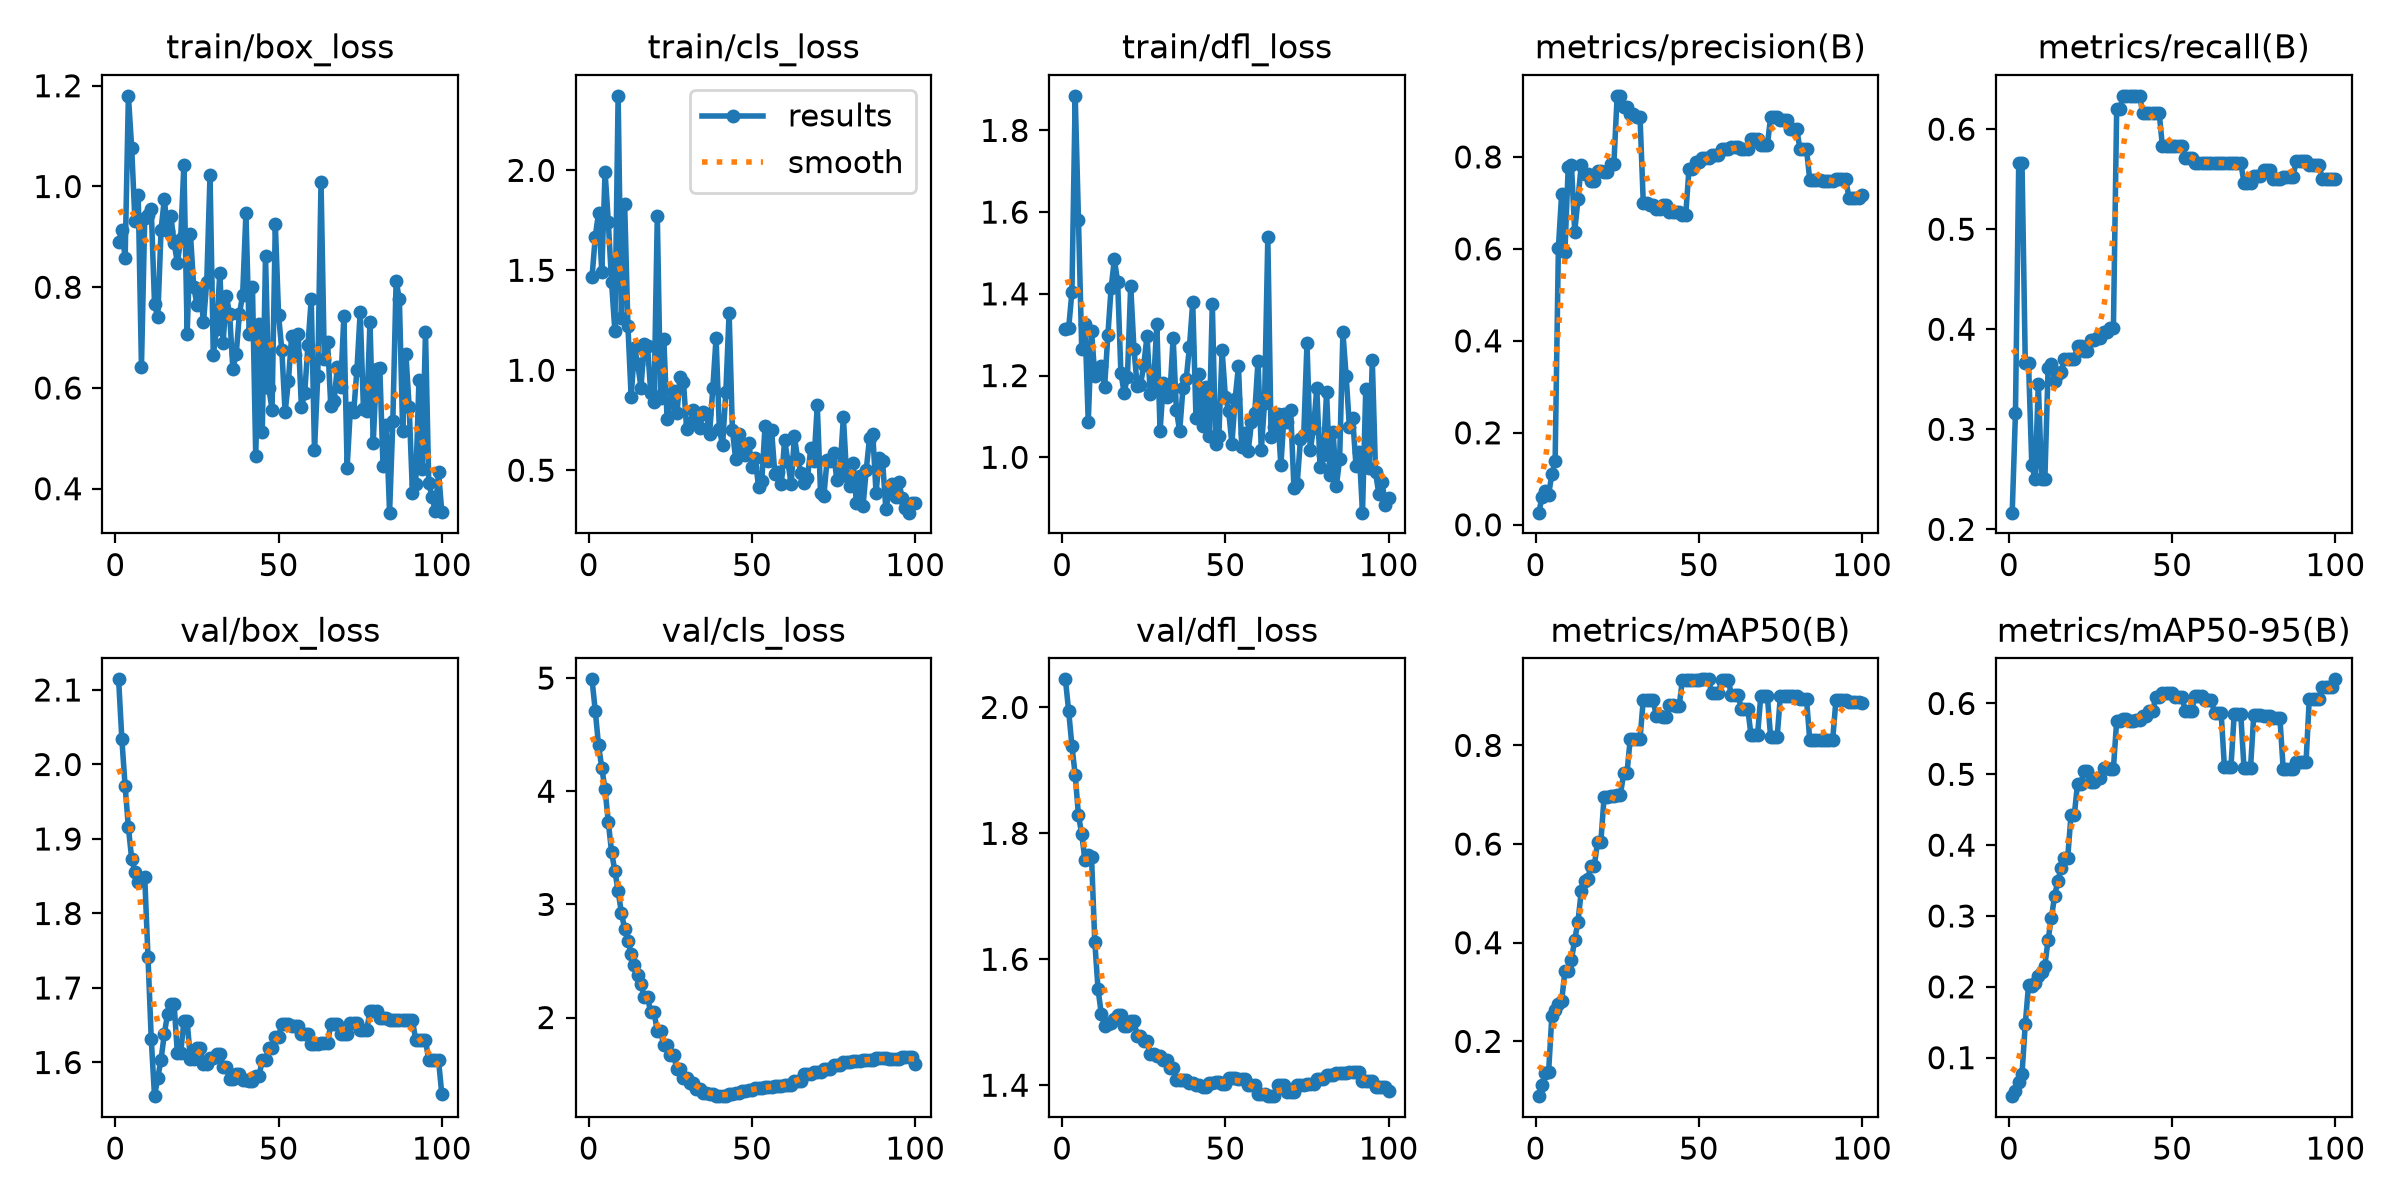

Data behind this chart, as committed beside it:
epoch, time, train/box_loss, train/cls_loss, train/dfl_loss, metrics/precision(B), metrics/recall(B), metrics/mAP50(B), metrics/mAP50-95(B), val/box_loss, val/cls_loss, val/dfl_loss, lr/pg0, lr/pg1, lr/pg2
1, 2.382, 0.8901, 1.464, 1.315, 0.02637, 0.2167, 0.08889, 0.04567, 2.114, 4.989, 2.045, 0, 0, 0
2, 4.73, 0.9128, 1.669, 1.316, 0.06053, 0.3167, 0.1123, 0.0524, 2.034, 4.711, 1.994, 1.17822e-06, 1.17822e-06, 1.17822e-06
3, 7.148, 0.8582, 1.786, 1.405, 0.07345, 0.5667, 0.1353, 0.06629, 1.97, 4.406, 1.939, 2.33288e-06, 2.33288e-06, 2.33288e-06
4, 9.63, 1.18, 1.493, 1.885, 0.06516, 0.5667, 0.1377, 0.07686, 1.916, 4.206, 1.893, 3.46397e-06, 3.46397e-06, 3.46397e-06
5, 12.2, 1.077, 1.994, 1.582, 0.1102, 0.3667, 0.2516, 0.1471, 1.873, 4.016, 1.829, 4.5715e-06, 4.5715e-06, 4.5715e-06
6, 14.46, 0.9321, 1.74, 1.266, 0.1379, 0.3667, 0.2628, 0.2024, 1.856, 3.725, 1.799, 5.65548e-06, 5.65548e-06, 5.65548e-06
7, 16.69, 0.984, 1.439, 1.327, 0.6028, 0.2647, 0.2751, 0.2006, 1.842, 3.462, 1.757, 6.71588e-06, 6.71588e-06, 6.71588e-06
8, 19.04, 0.6423, 1.199, 1.086, 0.7199, 0.25, 0.2817, 0.2058, 1.846, 3.296, 1.766, 7.75273e-06, 7.75273e-06, 7.75273e-06
9, 21.44, 0.9366, 2.373, 1.308, 0.5939, 0.3456, 0.3422, 0.2152, 1.849, 3.118, 1.763, 8.76602e-06, 8.76602e-06, 8.76602e-06
10, 23.75, 0.943, 1.26, 1.2, 0.7771, 0.25, 0.3417, 0.2212, 1.742, 2.925, 1.628, 9.75574e-06, 9.75574e-06, 9.75574e-06
11, 26.03, 0.9551, 1.831, 1.208, 0.7825, 0.25, 0.3656, 0.2298, 1.632, 2.784, 1.552, 1.07219e-05, 1.07219e-05, 1.07219e-05
12, 28.64, 0.7673, 1.222, 1.224, 0.6375, 0.3616, 0.4061, 0.2664, 1.555, 2.679, 1.513, 1.16645e-05, 1.16645e-05, 1.16645e-05
13, 31.03, 0.7401, 0.8644, 1.172, 0.7075, 0.3654, 0.4422, 0.2976, 1.58, 2.565, 1.495, 1.25835e-05, 1.25835e-05, 1.25835e-05
14, 33.5, 0.9138, 1.112, 1.298, 0.7822, 0.3486, 0.5045, 0.3284, 1.604, 2.464, 1.497, 1.3479e-05, 1.3479e-05, 1.3479e-05
15, 35.77, 0.9747, 1.033, 1.414, 0.7639, 0.3549, 0.5243, 0.35, 1.638, 2.374, 1.499, 1.43509e-05, 1.43509e-05, 1.43509e-05
16, 38.1, 0.9122, 0.9131, 1.484, 0.7625, 0.3571, 0.5298, 0.3674, 1.665, 2.295, 1.505, 1.51993e-05, 1.51993e-05, 1.51993e-05
17, 40.34, 0.9416, 1.133, 1.429, 0.7479, 0.3707, 0.5564, 0.3824, 1.679, 2.179, 1.512, 1.60241e-05, 1.60241e-05, 1.60241e-05
18, 42.59, 0.8883, 1.123, 1.206, 0.7479, 0.3707, 0.5564, 0.3824, 1.679, 2.179, 1.512, 1.68253e-05, 1.68253e-05, 1.68253e-05
19, 45.06, 0.8484, 0.8857, 1.158, 0.7689, 0.3704, 0.6041, 0.4419, 1.612, 2.047, 1.495, 1.7603e-05, 1.7603e-05, 1.7603e-05
20, 47.27, 0.8949, 0.8422, 1.198, 0.7689, 0.3704, 0.6041, 0.4419, 1.612, 2.047, 1.495, 1.83571e-05, 1.83571e-05, 1.83571e-05
21, 49.56, 1.043, 1.772, 1.42, 0.7683, 0.3832, 0.6954, 0.4861, 1.655, 1.878, 1.501, 1.90876e-05, 1.90876e-05, 1.90876e-05
22, 51.81, 0.7075, 0.8627, 1.264, 0.7683, 0.3832, 0.6954, 0.4861, 1.655, 1.878, 1.501, 1.97946e-05, 1.97946e-05, 1.97946e-05
23, 54.13, 0.9065, 1.155, 1.174, 0.7856, 0.3787, 0.6969, 0.5052, 1.605, 1.758, 1.479, 2.0478e-05, 2.0478e-05, 2.0478e-05
24, 56.5, 0.8011, 0.7547, 1.177, 0.7856, 0.3787, 0.6969, 0.5052, 1.605, 1.758, 1.479, 2.11379e-05, 2.11379e-05, 2.11379e-05
25, 58.67, 0.7654, 0.839, 1.225, 0.9329, 0.389, 0.7002, 0.4895, 1.619, 1.666, 1.47, 2.17741e-05, 2.17741e-05, 2.17741e-05
26, 60.98, 0.7955, 0.894, 1.297, 0.9329, 0.389, 0.7002, 0.4895, 1.619, 1.666, 1.47, 2.23869e-05, 2.23869e-05, 2.23869e-05
27, 63.46, 0.7305, 0.7843, 1.155, 0.9088, 0.3916, 0.7435, 0.4951, 1.598, 1.544, 1.449, 2.2976e-05, 2.2976e-05, 2.2976e-05
28, 65.62, 0.8113, 0.9667, 1.178, 0.9088, 0.3916, 0.7435, 0.4951, 1.598, 1.544, 1.449, 2.35417e-05, 2.35417e-05, 2.35417e-05
29, 67.84, 1.023, 0.9432, 1.326, 0.894, 0.3976, 0.8126, 0.5084, 1.606, 1.467, 1.446, 2.40837e-05, 2.40837e-05, 2.40837e-05
30, 70.25, 0.6658, 0.7051, 1.065, 0.894, 0.3976, 0.8126, 0.5084, 1.606, 1.467, 1.446, 2.46022e-05, 2.46022e-05, 2.46022e-05
31, 72.52, 0.7166, 0.7293, 1.182, 0.8878, 0.4015, 0.8132, 0.5081, 1.612, 1.419, 1.44, 2.50971e-05, 2.50971e-05, 2.50971e-05
32, 74.82, 0.8284, 0.8021, 1.147, 0.8878, 0.4015, 0.8132, 0.5081, 1.612, 1.419, 1.44, 2.55685e-05, 2.55685e-05, 2.55685e-05
33, 77.05, 0.6897, 0.7451, 1.153, 0.7001, 0.6201, 0.8925, 0.5757, 1.594, 1.37, 1.427, 2.60163e-05, 2.60163e-05, 2.60163e-05
34, 79.34, 0.7821, 0.7095, 1.292, 0.7001, 0.6201, 0.8925, 0.5757, 1.594, 1.37, 1.427, 2.64405e-05, 2.64405e-05, 2.64405e-05
35, 81.61, 0.7471, 0.7932, 1.115, 0.6948, 0.6333, 0.892, 0.5785, 1.578, 1.329, 1.409, 2.68412e-05, 2.68412e-05, 2.68412e-05
36, 83.9, 0.6382, 0.7833, 1.064, 0.6948, 0.6333, 0.892, 0.5785, 1.578, 1.329, 1.409, 2.72183e-05, 2.72183e-05, 2.72183e-05
37, 86.24, 0.6665, 0.6791, 1.169, 0.6875, 0.6333, 0.8596, 0.5757, 1.585, 1.322, 1.408, 2.75718e-05, 2.75718e-05, 2.75718e-05
38, 88.35, 0.7462, 0.9088, 1.191, 0.6875, 0.6333, 0.8596, 0.5757, 1.585, 1.322, 1.408, 2.79018e-05, 2.79018e-05, 2.79018e-05
39, 90.71, 0.7854, 1.162, 1.271, 0.6957, 0.6333, 0.8586, 0.5761, 1.577, 1.31, 1.404, 2.82082e-05, 2.82082e-05, 2.82082e-05
40, 92.83, 0.9469, 0.7072, 1.379, 0.6957, 0.6333, 0.8586, 0.5761, 1.577, 1.31, 1.404, 2.84911e-05, 2.84911e-05, 2.84911e-05
41, 95.06, 0.7081, 0.625, 1.095, 0.6806, 0.6167, 0.8822, 0.5821, 1.576, 1.305, 1.4, 2.87504e-05, 2.87504e-05, 2.87504e-05
42, 97.36, 0.8011, 0.8928, 1.203, 0.6806, 0.6167, 0.8822, 0.5821, 1.576, 1.305, 1.4, 2.89861e-05, 2.89861e-05, 2.89861e-05
43, 99.63, 0.4655, 1.288, 1.078, 0.6801, 0.6167, 0.8809, 0.5887, 1.582, 1.32, 1.397, 2.91983e-05, 2.91983e-05, 2.91983e-05
44, 101.9, 0.7272, 0.7011, 1.173, 0.6801, 0.6167, 0.8809, 0.5887, 1.582, 1.32, 1.397, 2.93869e-05, 2.93869e-05, 2.93869e-05
45, 104.1, 0.5129, 0.5552, 1.052, 0.6739, 0.6167, 0.933, 0.6095, 1.603, 1.331, 1.404, 2.9552e-05, 2.9552e-05, 2.9552e-05
46, 106.5, 0.8613, 0.6802, 1.375, 0.6739, 0.6167, 0.933, 0.6095, 1.603, 1.331, 1.404, 2.96935e-05, 2.96935e-05, 2.96935e-05
47, 108.8, 0.5998, 0.6179, 1.032, 0.7735, 0.5833, 0.9326, 0.6143, 1.62, 1.346, 1.405, 2.98114e-05, 2.98114e-05, 2.98114e-05
48, 111.1, 0.5572, 0.5771, 1.052, 0.7735, 0.5833, 0.9326, 0.6143, 1.62, 1.346, 1.405, 2.99058e-05, 2.99058e-05, 2.99058e-05
49, 113.5, 0.9259, 0.6385, 1.262, 0.7886, 0.5833, 0.9322, 0.6141, 1.634, 1.362, 1.402, 2.99766e-05, 2.99766e-05, 2.99766e-05
50, 115.8, 0.744, 0.5174, 1.149, 0.7886, 0.5833, 0.9322, 0.6141, 1.634, 1.362, 1.402, 3.00238e-05, 3.00238e-05, 3.00238e-05
51, 117.9, 0.6748, 0.5616, 1.114, 0.7983, 0.5833, 0.934, 0.6093, 1.652, 1.377, 1.412, 3.00475e-05, 3.00475e-05, 3.00475e-05
52, 120.2, 0.5517, 0.4175, 1.033, 0.7983, 0.5833, 0.934, 0.6093, 1.652, 1.377, 1.412, 3.00476e-05, 3.00476e-05, 3.00476e-05
53, 122.6, 0.6133, 0.4443, 1.143, 0.7983, 0.5833, 0.934, 0.6093, 1.652, 1.377, 1.412, 3.00242e-05, 3.00242e-05, 3.00242e-05
54, 124.9, 0.7036, 0.721, 1.223, 0.8037, 0.5713, 0.9055, 0.5897, 1.649, 1.386, 1.41, 2.99772e-05, 2.99772e-05, 2.99772e-05
55, 127.1, 0.6664, 0.5464, 1.026, 0.8037, 0.5713, 0.9055, 0.5897, 1.649, 1.386, 1.41, 2.99066e-05, 2.99066e-05, 2.99066e-05
56, 129.2, 0.7064, 0.7008, 1.059, 0.8037, 0.5713, 0.9055, 0.5897, 1.649, 1.386, 1.41, 2.98125e-05, 2.98125e-05, 2.98125e-05
57, 131.5, 0.5618, 0.483, 1.016, 0.8179, 0.5667, 0.9317, 0.6111, 1.638, 1.392, 1.4, 2.96948e-05, 2.96948e-05, 2.96948e-05
58, 133.6, 0.5896, 0.4899, 1.085, 0.8179, 0.5667, 0.9317, 0.6111, 1.638, 1.392, 1.4, 2.95535e-05, 2.95535e-05, 2.95535e-05
59, 135.8, 0.6856, 0.4301, 1.109, 0.8179, 0.5667, 0.9317, 0.6111, 1.638, 1.392, 1.4, 2.93887e-05, 2.93887e-05, 2.93887e-05
60, 138.1, 0.7761, 0.653, 1.236, 0.8205, 0.5667, 0.9031, 0.6045, 1.625, 1.405, 1.387, 2.92003e-05, 2.92003e-05, 2.92003e-05
... 40 more rows
